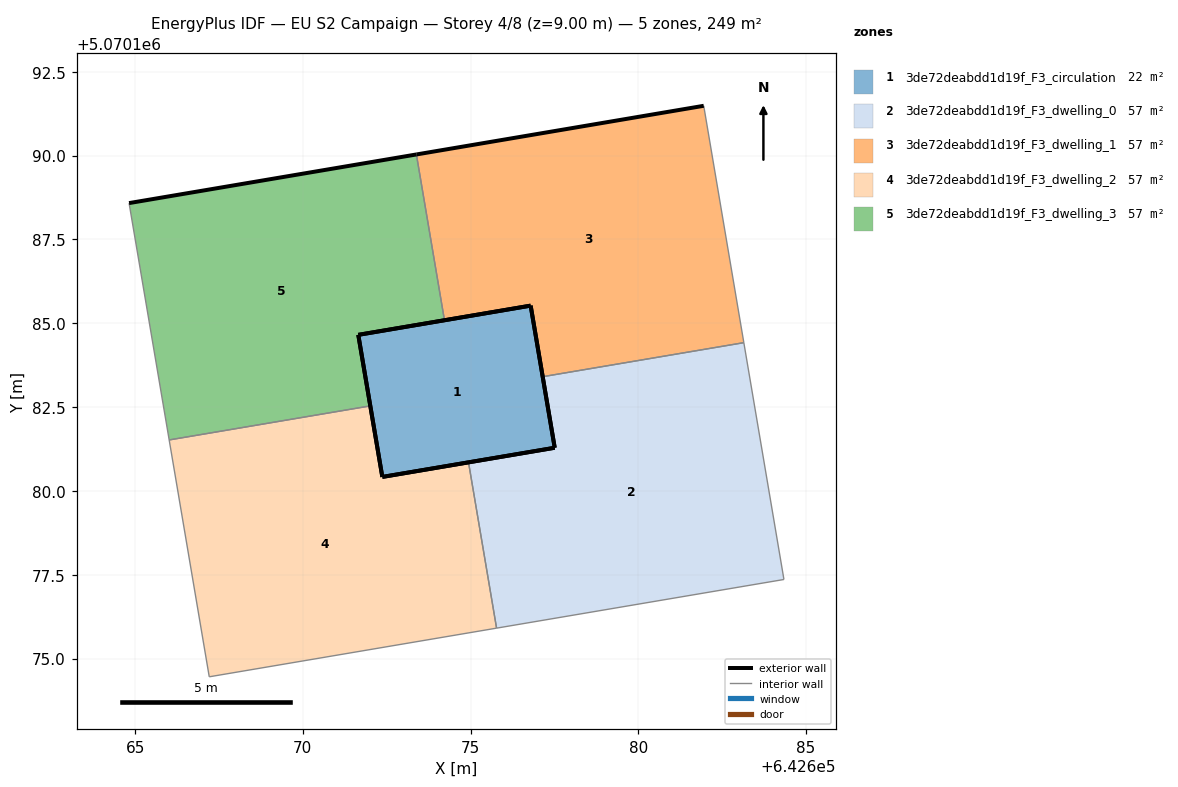
=== STOREY PLAN SPEC (per zone: floor XY polygon, exterior-wall plan segments, windows/doors) ===
zone 1: 3de72deabdd1d19f_F3_circulation  (22.4 m²)
  floor: (642677.51, 5070181.29) (642676.79, 5070185.53) (642671.65, 5070184.66) (642672.37, 5070180.42)
  exterior wall: (642676.79, 5070185.53) – (642677.51, 5070181.29)  [4.3 m]
  exterior wall: (642677.51, 5070181.29) – (642672.37, 5070180.42)  [5.2 m]
  exterior wall: (642672.37, 5070180.42) – (642671.65, 5070184.66)  [4.3 m]
  exterior wall: (642671.65, 5070184.66) – (642676.79, 5070185.53)  [5.2 m]
zone 2: 3de72deabdd1d19f_F3_dwelling_0  (56.6 m²)
  floor: (642684.35, 5070177.36) (642683.15, 5070184.42) (642677.15, 5070183.41) (642677.51, 5070181.29) (642674.94, 5070180.85) (642675.78, 5070175.91)
  exterior wall: (642674.94, 5070180.85) – (642677.51, 5070181.29)  [2.6 m]
  exterior wall: (642677.51, 5070181.29) – (642677.15, 5070183.41)  [2.1 m]
  interior walls: 4
zone 3: 3de72deabdd1d19f_F3_dwelling_1  (56.6 m²)
  floor: (642683.15, 5070184.42) (642681.95, 5070191.49) (642673.39, 5070190.03) (642674.22, 5070185.09) (642676.79, 5070185.53) (642677.15, 5070183.41)
  exterior wall: (642673.39, 5070190.03) – (642681.95, 5070191.49)  [8.7 m]
  exterior wall: (642677.15, 5070183.41) – (642676.79, 5070185.53)  [2.1 m]
  exterior wall: (642676.79, 5070185.53) – (642674.22, 5070185.09)  [2.6 m]
  interior walls: 3
zone 4: 3de72deabdd1d19f_F3_dwelling_2  (56.6 m²)
  floor: (642675.78, 5070175.91) (642674.94, 5070180.85) (642672.37, 5070180.42) (642672.01, 5070182.54) (642666.01, 5070181.52) (642667.21, 5070174.46)
  exterior wall: (642672.01, 5070182.54) – (642672.37, 5070180.42)  [2.1 m]
  exterior wall: (642672.37, 5070180.42) – (642674.94, 5070180.85)  [2.6 m]
  interior walls: 4
zone 5: 3de72deabdd1d19f_F3_dwelling_3  (56.6 m²)
  floor: (642672.01, 5070182.54) (642671.65, 5070184.66) (642674.22, 5070185.09) (642673.39, 5070190.03) (642664.82, 5070188.58) (642666.01, 5070181.52)
  exterior wall: (642674.22, 5070185.09) – (642671.65, 5070184.66)  [2.6 m]
  exterior wall: (642671.65, 5070184.66) – (642672.01, 5070182.54)  [2.1 m]
  exterior wall: (642664.82, 5070188.58) – (642673.39, 5070190.03)  [8.7 m]
  interior walls: 3

=== DERIVED (storey summary) ===
Building: EU S2 Campaign
Storey: 4 of 8  (floor level z = 9.00 m)
Storey gross floor area: 249.0 m²
Zones on this storey: 5
  - 3de72deabdd1d19f_F3_circulation: floor 22.4 m²; exterior wall 19.0 m (57.1 m²); WWR 0.0%
  - 3de72deabdd1d19f_F3_dwelling_0: floor 56.6 m²; exterior wall 4.8 m (14.3 m²); WWR 0.0%
  - 3de72deabdd1d19f_F3_dwelling_1: floor 56.6 m²; exterior wall 13.4 m (40.3 m²); WWR 0.0%
  - 3de72deabdd1d19f_F3_dwelling_2: floor 56.6 m²; exterior wall 4.8 m (14.3 m²); WWR 0.0%
  - 3de72deabdd1d19f_F3_dwelling_3: floor 56.6 m²; exterior wall 13.4 m (40.3 m²); WWR 0.0%
Zone adjacency (shared interzone walls):
  - 3de72deabdd1d19f_F3_dwelling_0 ↔ 3de72deabdd1d19f_F3_dwelling_1
  - 3de72deabdd1d19f_F3_dwelling_0 ↔ 3de72deabdd1d19f_F3_dwelling_2
  - 3de72deabdd1d19f_F3_dwelling_1 ↔ 3de72deabdd1d19f_F3_dwelling_3
  - 3de72deabdd1d19f_F3_dwelling_2 ↔ 3de72deabdd1d19f_F3_dwelling_3